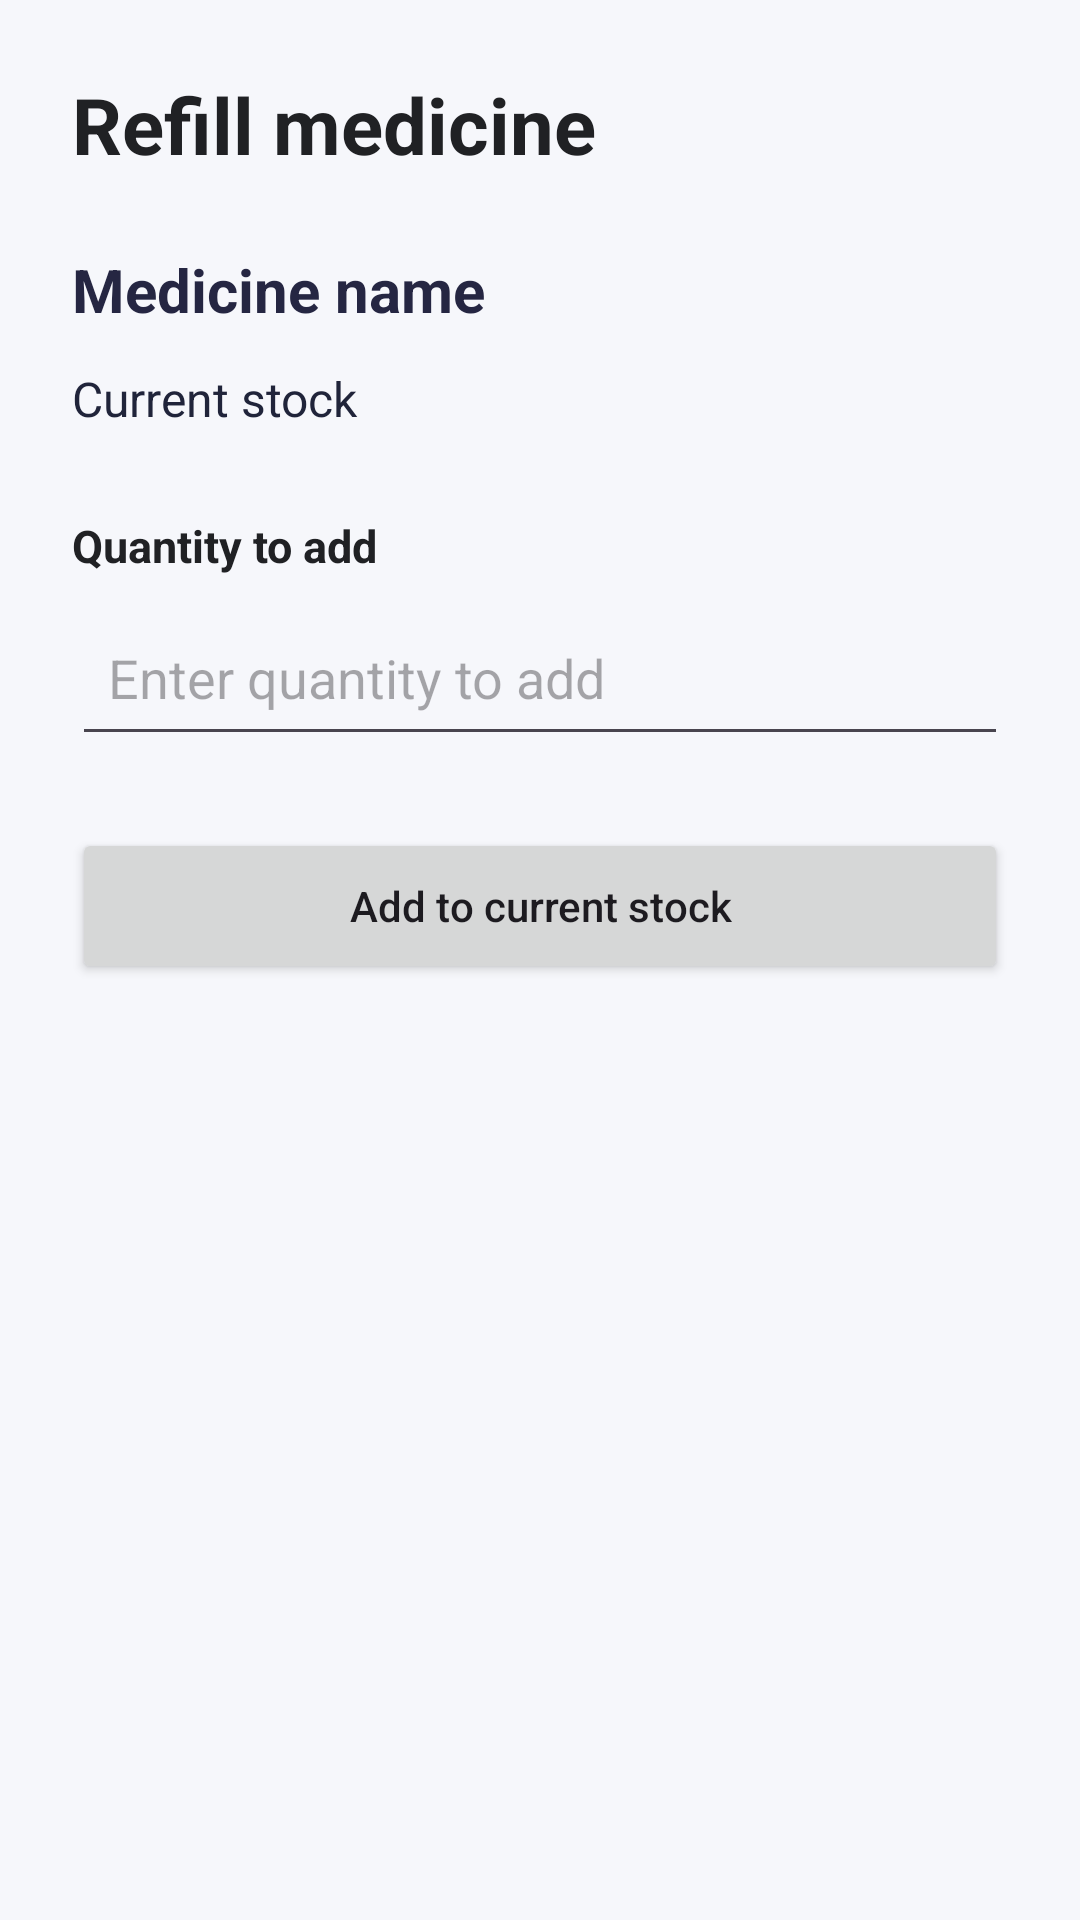

This screen was rendered from an Android layout file. Write that file and the resources it references.
<!-- AndroidManifest.xml: application theme Theme.MedicineReminderApp -->
<!-- res/layout/activity_refill_medicine.xml -->
<?xml version="1.0" encoding="utf-8"?>
<ScrollView xmlns:android="http://schemas.android.com/apk/res/android"
    xmlns:tools="http://schemas.android.com/tools"
    android:layout_width="match_parent"
    android:layout_height="match_parent"
    android:fillViewport="true"
    android:background="#F6F7FB">

    <LinearLayout
        android:layout_width="match_parent"
        android:layout_height="wrap_content"
        android:orientation="vertical"
        android:padding="24dp">

        <TextView
            android:layout_width="match_parent"
            android:layout_height="wrap_content"
            android:text="@string/refill_medicine_title"
            android:textColor="#202124"
            android:textSize="26sp"
            android:textStyle="bold" />

        <TextView
            android:id="@+id/tvRefillMedicineName"
            android:layout_width="match_parent"
            android:layout_height="wrap_content"
            android:layout_marginTop="24dp"
            android:text="@string/medicine_name_label"
            android:textColor="#252642"
            android:textSize="20sp"
            android:textStyle="bold" />

        <TextView
            android:id="@+id/tvCurrentStock"
            android:layout_width="match_parent"
            android:layout_height="wrap_content"
            android:layout_marginTop="12dp"
            android:text="@string/current_stock_label"
            android:textColor="#20243A"
            android:textSize="16sp" />

        <TextView
            android:layout_width="match_parent"
            android:layout_height="wrap_content"
            android:layout_marginTop="28dp"
            android:text="@string/quantity_added"
            android:textColor="#202124"
            android:textSize="15sp"
            android:textStyle="bold" />

        <EditText
            android:id="@+id/etRefillQuantity"
            android:layout_width="match_parent"
            android:layout_height="wrap_content"
            android:layout_marginTop="8dp"
            android:hint="@string/refill_quantity_hint"
            android:inputType="numberDecimal"
            android:minHeight="52dp"
            android:textColor="#20243A"
            android:padding="12dp"
            android:singleLine="true"
            tools:ignore="Autofill,TextContrastCheck,VisualLintTextFieldSize" />

        <Button
            android:id="@+id/btnConfirmRefill"
            android:layout_width="match_parent"
            android:layout_height="wrap_content"
            android:layout_marginTop="24dp"
            android:minHeight="52dp"
            android:text="@string/add_to_current_stock"
            android:textAllCaps="false"
            tools:ignore="VisualLintButtonSize" />

    </LinearLayout>
</ScrollView>
<!-- resources referenced by this layout -->
<resources>
  <string name="add_to_current_stock">Add to current stock</string>
  <string name="current_stock_label">Current stock</string>
  <string name="medicine_name_label">Medicine name</string>
  <string name="quantity_added">Quantity to add</string>
  <string name="refill_medicine_title">Refill medicine</string>
  <string name="refill_quantity_hint">Enter quantity to add</string>
  <style name="Theme.MedicineReminderApp" parent="Base.Theme.MedicineReminderApp" />
  <style name="Base.Theme.MedicineReminderApp" parent="Theme.Material3.DayNight.NoActionBar">
          
          
      </style>
</resources>
